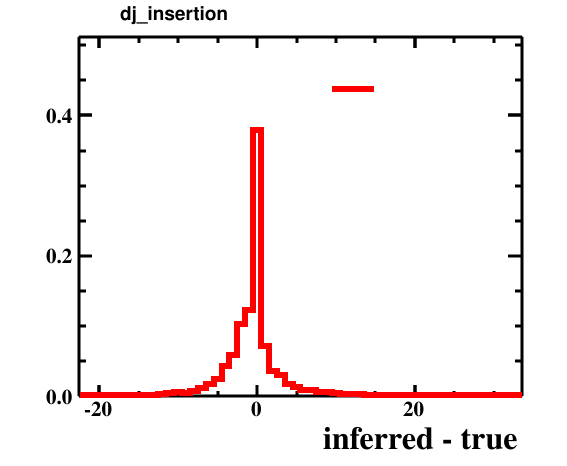

The file beside this chart, header and first rows:
bin_low_edge, contents, xtitle, binlabel
-23.5, 0.0, inferred - true, 
-22.5, 9.999999747378752e-05, inferred - true, 
-21.5, 9.999999747378752e-05, inferred - true, 
-20.5, 0.0, inferred - true, 
-19.5, 0.0005, inferred - true, 
-18.5, 0.0002, inferred - true, 
-17.5, 9.999999747378752e-05, inferred - true, 
-16.5, 0.0004, inferred - true, 
-15.5, 0.0005, inferred - true, 
-14.5, 0.0013, inferred - true, 
-13.5, 0.0011, inferred - true, 
-12.5, 0.0028, inferred - true, 
-11.5, 0.0047, inferred - true, 
-10.5, 0.0055, inferred - true, 
-9.5, 0.0044, inferred - true, 
-8.5, 0.0069, inferred - true, 
-7.5, 0.0115, inferred - true, 
-6.5, 0.0175, inferred - true, 
-5.5, 0.024, inferred - true, 
-4.5, 0.0425, inferred - true, 
-3.5, 0.0585, inferred - true, 
-2.5, 0.1023, inferred - true, 
-1.5, 0.1222, inferred - true, 
-0.5, 0.3787, inferred - true, 
0.5, 0.0715, inferred - true, 
1.5, 0.0355, inferred - true, 
2.5, 0.0306, inferred - true, 
3.5, 0.0167, inferred - true, 
4.5, 0.0132, inferred - true, 
5.5, 0.0085, inferred - true, 
6.5, 0.0082, inferred - true, 
7.5, 0.0058, inferred - true, 
8.5, 0.0054, inferred - true, 
9.5, 0.0041, inferred - true, 
10.5, 0.0031, inferred - true, 
11.5, 0.0027, inferred - true, 
12.5, 0.0025, inferred - true, 
13.5, 0.0016, inferred - true, 
14.5, 0.0015, inferred - true, 
15.5, 0.0011, inferred - true, 
16.5, 0.0005, inferred - true, 
17.5, 0.0003, inferred - true, 
18.5, 0.0003, inferred - true, 
19.5, 0.0005, inferred - true, 
20.5, 0.0002, inferred - true, 
21.5, 9.999999747378752e-05, inferred - true, 
22.5, 0.0002, inferred - true, 
23.5, 0.0, inferred - true, 
24.5, 0.0, inferred - true, 
25.5, 0.0, inferred - true, 
26.5, 0.0, inferred - true, 
27.5, 0.0, inferred - true, 
28.5, 0.0, inferred - true, 
29.5, 0.0, inferred - true, 
30.5, 0.0, inferred - true, 
31.5, 0.0, inferred - true, 
32.5, 9.999999747378752e-05, inferred - true, 
33.5, 0.0, inferred - true, 
